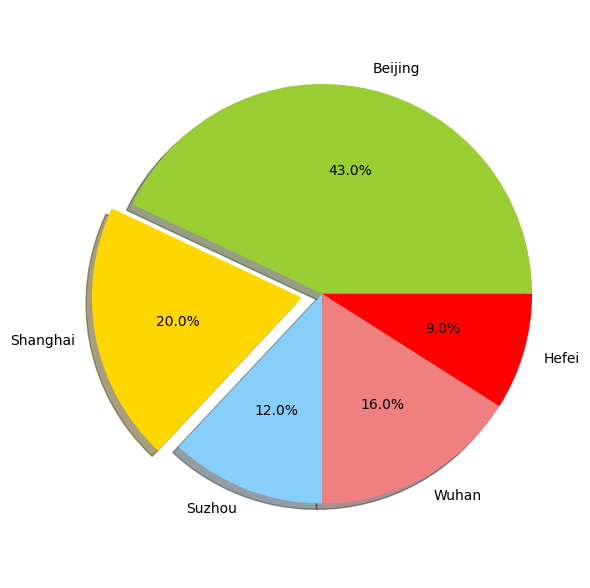

This chart was generated by the following Python code:
from matplotlib import pyplot as plt
import numpy as np
plt.rcParams['font.sans-serif']=['SimHei']  #plt绘制图像时title显示中文标题,解决显示异常bug
plt.rcParams['axes.unicode_minus'] = False

'''
简单函数图像绘制
'''
# x=np.linspace(0,20,100)
# y1=x**2/20+np.sin(x)
# y2=x**2/20-np.sin(x)
# plt.figure(figsize=(9,3),dpi=200)
# plt.subplot(1,3,1)  #多表绘制,1行3列,第1列
# plt.plot(x,y1,'r',label='y1=x**2/20+sin(x)')
# plt.plot(x,y2,'g--',label='y2=x**2/20-sin(x)')
# plt.xlabel(xlabel='x')
# plt.ylabel(ylabel='y')
# plt.title('y1  y2')
# plt.legend(loc='upper left')
# plt.subplot(1,3,3)  #多表绘制,1行3列,第2列
# plt.plot(x,y1,'r',label='y1=x**2/20+sin(x)')
# plt.xlabel(xlabel='x')
# plt.ylabel(ylabel='y')
# plt.title('y1')
# plt.legend(loc='upper left')
# plt.subplot(1,3,2)  #多表绘制,1行3列,第3列
# plt.plot(x,y2,'g--',label='y2=x**2/20-sin(x)')
# plt.xlabel(xlabel='x')
# plt.ylabel(ylabel='y')
# plt.title('y2')
# plt.legend(loc='upper left')
# plt.plot(x,y2,'g--',label='y2=x**2/20-sin(x)')
# plt.tight_layout()
# plt.savefig('简单函数绘制图.jpg')
# plt.show()

'''
轴的刻度设置成对数刻度，调用 set_xscale 与 set_yscale 设置刻度，参数选择 “log”
'''
# x=np.linspace(0,5,50)
# y=(x+2)**2/10+np.sin(x*np.pi)
# fig, axes = plt.subplots(1, 2, figsize=(6,3),dpi=200)
# axes[0].plot(x, y,label='y=x^2/10+sin(x*pi)')
# axes[0].plot( x, np.exp(x),label='y=e^x')
# axes[0].legend(loc=2)
# axes[0].set_title("Normal scale")
# axes[1].plot(x, y, x, np.exp(x))
# axes[1].set_yscale('log')  #y坐标轴对数形式展示
# axes[1].set_title("Logarithmic scale (y)")
# plt.savefig('坐标轴对数形式展示.jpg')
# plt.tight_layout()
# plt.show()

'''
自定义坐标轴标签符号
set_xticks set_yticks方法显示坐标符号位置
set_xticklabels set_yticklabels为每个坐标设置符号
'''
# fig, ax=plt.subplots(figsize=(6,3),dpi=200)
# x=np.linspace(0,5,100)
# ax.plot(x,x**2,x,x**3)
# ax.set_xticks([1,2,3,4,5])
# ax.set_xticklabels([r"$\alpha$",r"$\beta$",r"$\gamma$",r"$\delta$",r"$\epsilon$"],fontsize=18)
# yticks=[0,50,100,150]
# ax.set_yticks(yticks)
# ax.set_yticklabels(["$%.1f$"%y for y in yticks],fontsize=18)
# ax.set_title('自定义坐标轴')
# plt.tight_layout()
# plt.savefig('自定义坐标轴.jpg')
# plt.show()

'''
双坐标轴显示
twinx 与 twiny 函数能设置双坐标轴：
'''
#
# fig,ax=plt.subplots(figsize=(6,3),dpi=200)
# x=np.linspace(-5,5,100)
# ax.plot(x,x**3,lw=2,color='g')
# ax.set_ylabel('area$(m^2)$',color='g',fontsize=18)
# for label in ax.get_yticklabels():
#     label.set_color('g')
# ax1=ax.twinx()
# ax1.plot(x,np.tan(x*np.pi),lw=2,color='r')
# ax1.set_ylabel('$tan(x)$',color='r',fontsize=18)
# for label in ax1.get_yticklabels():
#     label.set_color('r')
# plt.tight_layout()
# plt.savefig('双坐标轴显示.jpg')
# plt.show()

'''
坐标轴居中显示
spines,set_ticks_pisition
'''
# fig, ax = plt.subplots(figsize=(6,3),dpi=200)
# ax.spines['right'].set_color('none')
# ax.spines['top'].set_color('none')
# ax.xaxis.set_ticks_position('bottom')
# ax.spines['bottom'].set_position(('data',0)) # set position of x spine to x=0
# ax.yaxis.set_ticks_position('left')
# ax.spines['left'].set_position(('data',0))   # set position of y spine to y=0
# x = np.linspace(-5, 5, 24)
# ax.plot(x, x**3+50*np.sin(x*np.pi*0.5), color="purple", lw=1, ls='--', marker='s', markersize=4,
#         markerfacecolor="w", markeredgewidth=1, markeredgecolor="blue")
# plt.tight_layout()
# plt.savefig('坐标轴居中显示.jpg')
# plt.show()

'''
plt.scatter() 散点图
plt.bar(n,f(n),align,width,color,alpha)柱状图
plt.step(n,f(n),ls,lw,color)单步界跃图
plt.fill_between(x,y1,y2,color...)图形函数区间着色
plt.hist()制定每个箱子(bin)分布数据,对应X轴
'''
# x=np.linspace(-5,5,50)
# n=np.arange(0,6,1)
# print(n)
# fig, axes = plt.subplots(2, 3, figsize=(9,6))
# axes[0,0].scatter(x, x + 0.25*np.random.randn(len(x)),marker='+',color='r',lw=1,alpha=0.8)
# axes[0,0].set_title("scatter")
# axes[0,1].step(n, n**2, lw=2)
# axes[0,1].set_title("step")
# axes[1,0].bar(n, n**2+np.sin((n+1)*np.pi/2)*(5-n), align="center", width=0.5, alpha=0.5)
# axes[1,0].set_title("bar")
# axes[1,1].fill_between(x, x**2, np.sin(x*np.pi), color="green", alpha=0.5)
# axes[1,1].set_title("fill_between")
# m=np.random.randn(10000)+5
# axes[0,2].hist(m,bins=50,color='r',alpha=0.6)
# axes[0,2].set_title('Default histogram')
# axes[1,2].hist(m,bins=50,cumulative=True)
# axes[1,2].set_title('Cumulative detailed histogram')
# plt.tight_layout()
# plt.savefig('柱状图&点阵图等图示.jpg')
# plt.show()

'''
饼状图
'''
plt.figure(figsize=(6,6),dpi=200)
label=['Beijing','Shanghai',"Suzhou","Wuhan","Hefei"]
percent=[43,20,12,16,9]
colors=['yellowgreen','gold','lightskyblue','lightcoral','red']
explode=[0,0.1,0,0,0]
plt.pie(x=percent,labels=label,colors=colors,explode=explode,autopct='%.1f%%',shadow=True,startangle=0)
plt.axis('equal')
plt.tight_layout()
plt.savefig('饼状图.jpg')
plt.show()